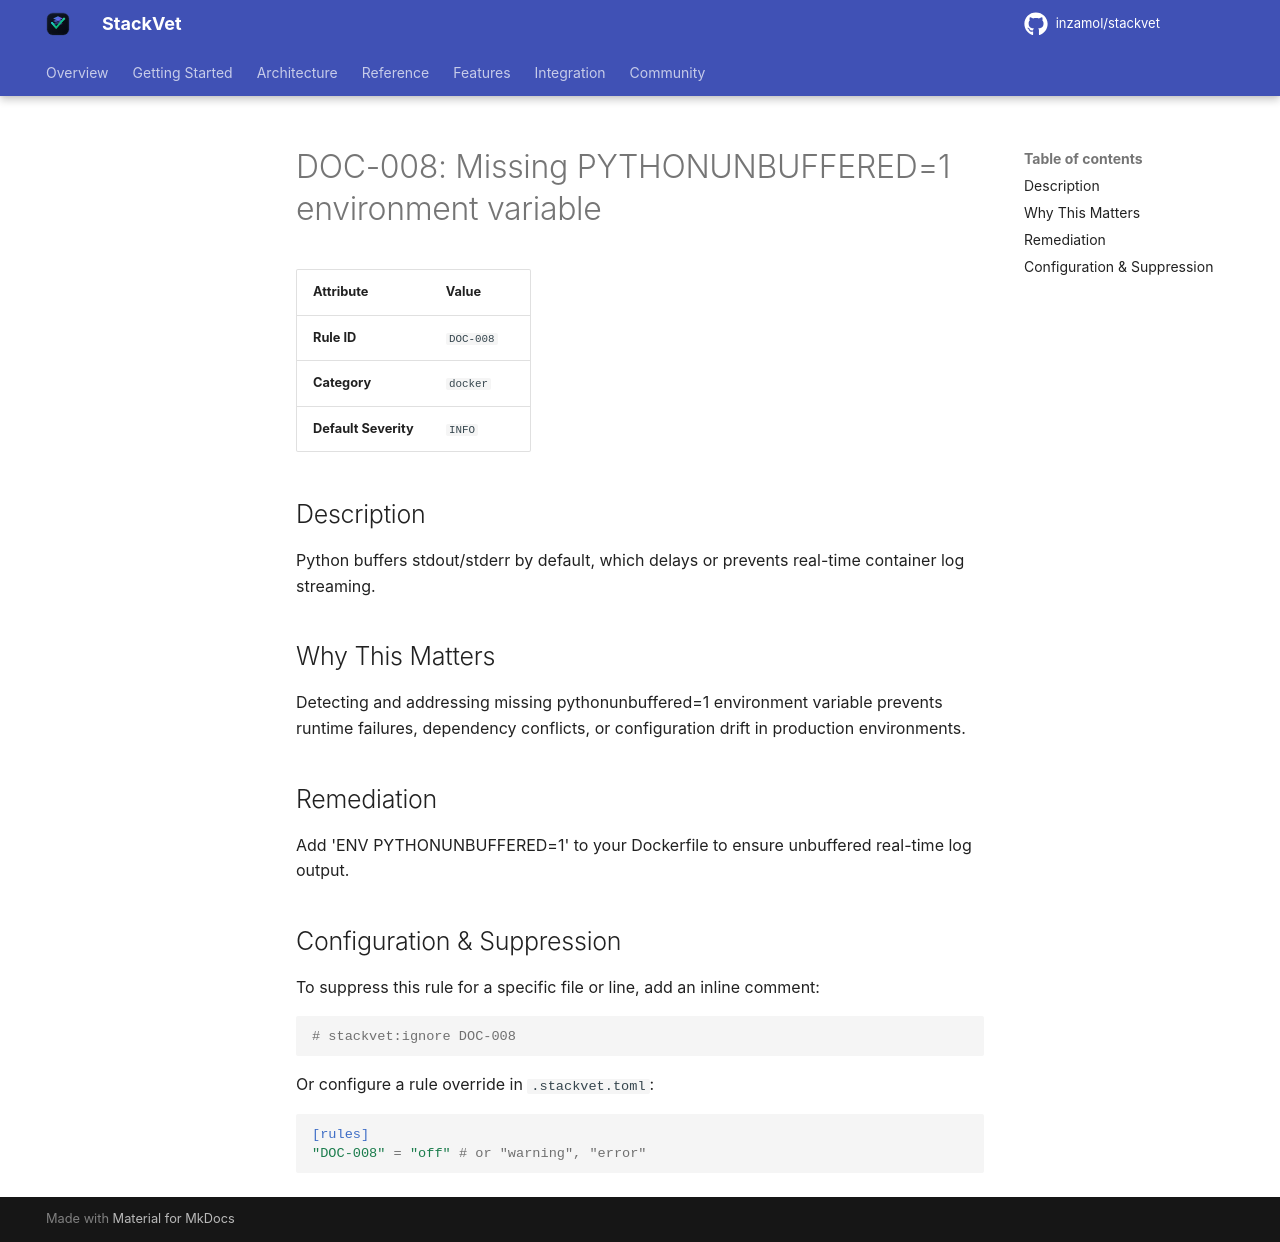

repository: inzamol/stackvet · page: rules/DOC-008/index.html · generator: mkdocs

# DOC-008: Missing PYTHONUNBUFFERED=1 environment variable

| Attribute | Value |
|-----------|-------|
| **Rule ID** | `DOC-008` |
| **Category** | `docker` |
| **Default Severity** | `INFO` |

## Description
Python buffers stdout/stderr by default, which delays or prevents real-time container log streaming.

## Why This Matters
Detecting and addressing missing pythonunbuffered=1 environment variable prevents runtime failures, dependency conflicts, or configuration drift in production environments.

## Remediation
Add 'ENV PYTHONUNBUFFERED=1' to your Dockerfile to ensure unbuffered real-time log output.

## Configuration & Suppression
To suppress this rule for a specific file or line, add an inline comment:

```python
# stackvet:ignore DOC-008
```

Or configure a rule override in `.stackvet.toml`:

```toml
[rules]
"DOC-008" = "off" # or "warning", "error"
```
